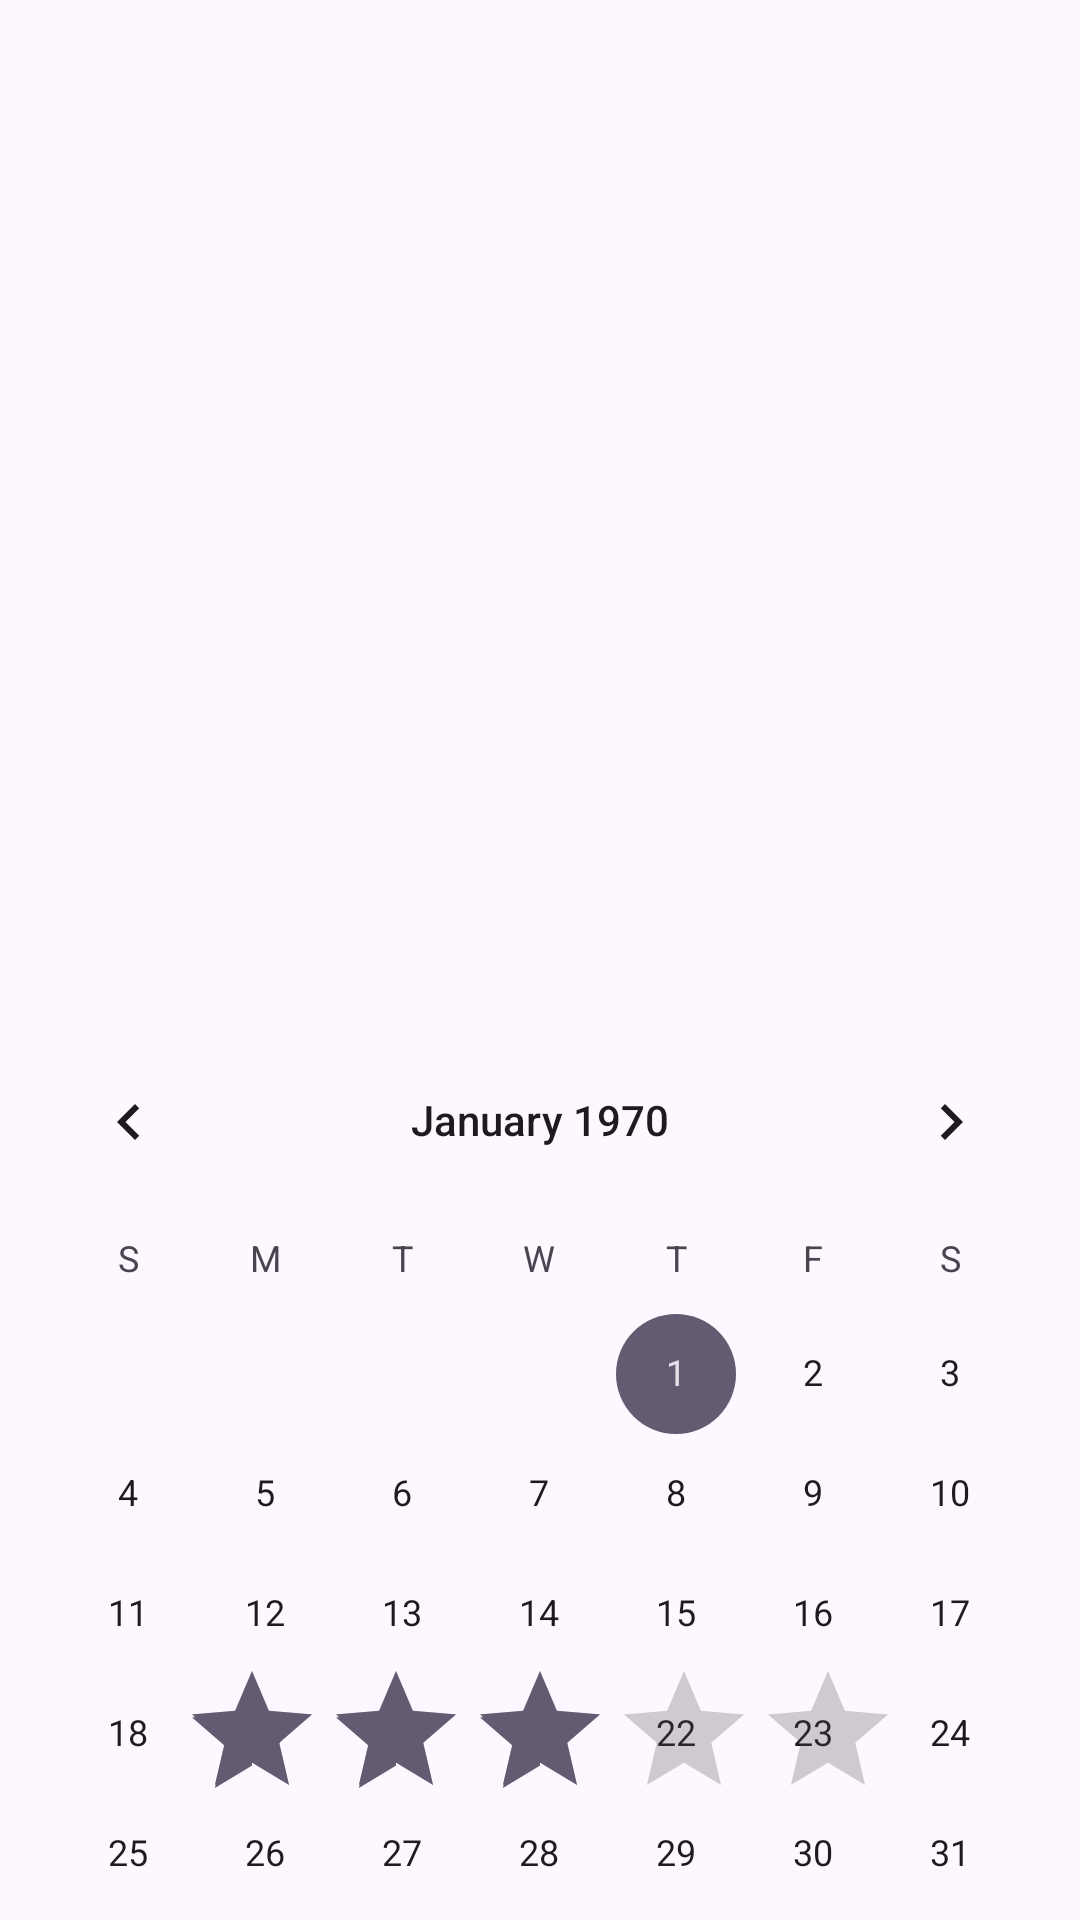

Layout XML and referenced resources for this Android screen:
<!-- AndroidManifest.xml: application theme Theme.ActivityIMC -->
<!-- res/layout/fragment_3.xml -->
<?xml version="1.0" encoding="utf-8"?>
<FrameLayout xmlns:android="http://schemas.android.com/apk/res/android"
    xmlns:tools="http://schemas.android.com/tools"
    android:layout_width="match_parent"
    android:layout_height="match_parent"
    tools:context=".Fragment3">


    <androidx.recyclerview.widget.RecyclerView
        android:id="@+id/recyclerViewNoticias"
        android:layout_width="match_parent"
        android:layout_height="322dp"
        android:layout_marginTop="16dp" />



    <android.widget.CalendarView
        android:id="@+id/calendarView"
        android:layout_width="match_parent"
        android:layout_height="300dp"
        android:layout_below="@id/recyclerViewNoticias"
        android:layout_alignParentTop="true"
        android:layout_marginVertical="340dp"
        android:layout_marginTop="16dp" />

    <androidx.appcompat.widget.AppCompatRatingBar
        android:id="@+id/ratingBar"
        android:layout_width="wrap_content"
        android:layout_height="wrap_content"
        android:numStars="5"
        android:rating="3"
        android:stepSize="0.5"
        android:layout_marginBottom="30dp"
        android:layout_gravity="center|bottom" />

</FrameLayout>
<!-- resources referenced by this layout -->
<resources>
  <style name="Theme.ActivityIMC" parent="Base.Theme.ActivityIMC" />
  <style name="Base.Theme.ActivityIMC" parent="Theme.Material3.DayNight.NoActionBar">
          
           <item name="colorPrimary">@color/colorPrimary</item>
      </style>
  <color name="colorPrimary">#5D6363</color>
</resources>
